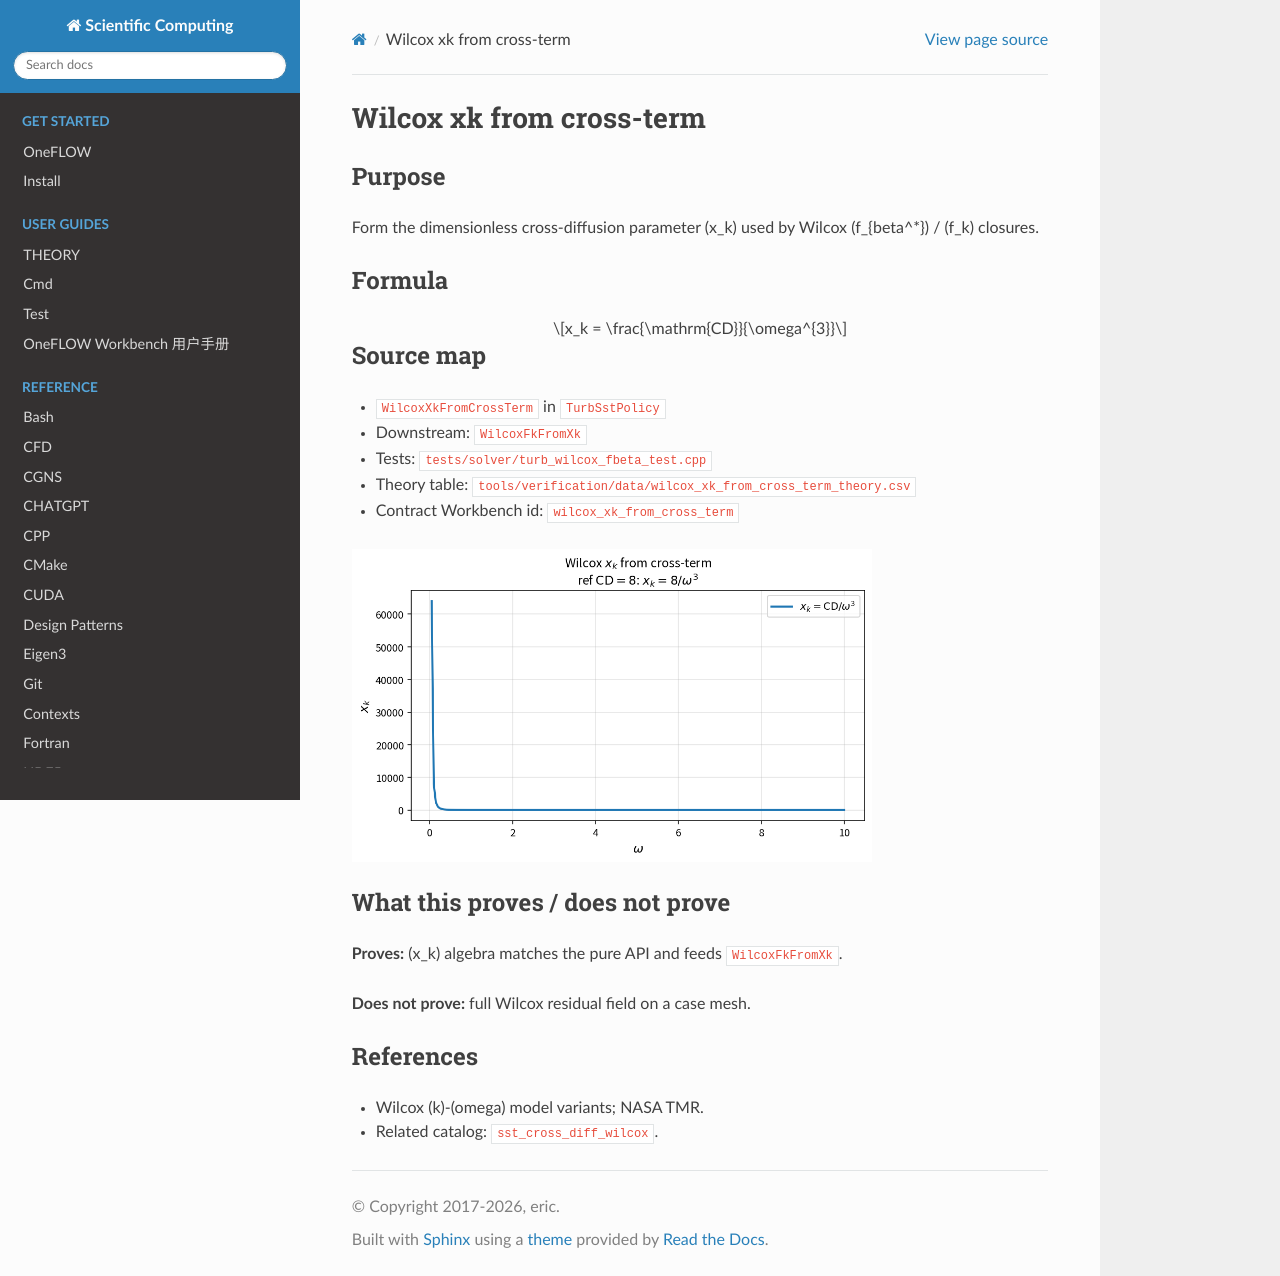

repository: eric2003/OneFLOW · page: numerical/wilcox_xk_from_cross_term.html · generator: sphinx

Wilcox xk from cross-term
=========================

Purpose
-------

Form the dimensionless cross-diffusion parameter \(x_k\) used by Wilcox
\(f_{\beta^*}\) / \(f_k\) closures.

Formula
-------

.. math::

   x_k = \frac{\mathrm{CD}}{\omega^{3}}

Source map
----------

* ``WilcoxXkFromCrossTerm`` in ``TurbSstPolicy``
* Downstream: ``WilcoxFkFromXk``
* Tests: ``tests/solver/turb_wilcox_fbeta_test.cpp``
* Theory table: ``tools/verification/data/wilcox_xk_from_cross_term_theory.csv``
* Contract Workbench id: ``wilcox_xk_from_cross_term``

.. image:: figures/wilcox_xk_from_cross_term_theory.png
   :alt: Wilcox xk from cross-term
   :width: 520

What this proves / does not prove
---------------------------------

**Proves:** \(x_k\) algebra matches the pure API and feeds ``WilcoxFkFromXk``.

**Does not prove:** full Wilcox residual field on a case mesh.

References
----------

* Wilcox \(k\)-\(\omega\) model variants; NASA TMR.
* Related catalog: ``sst_cross_diff_wilcox``.
